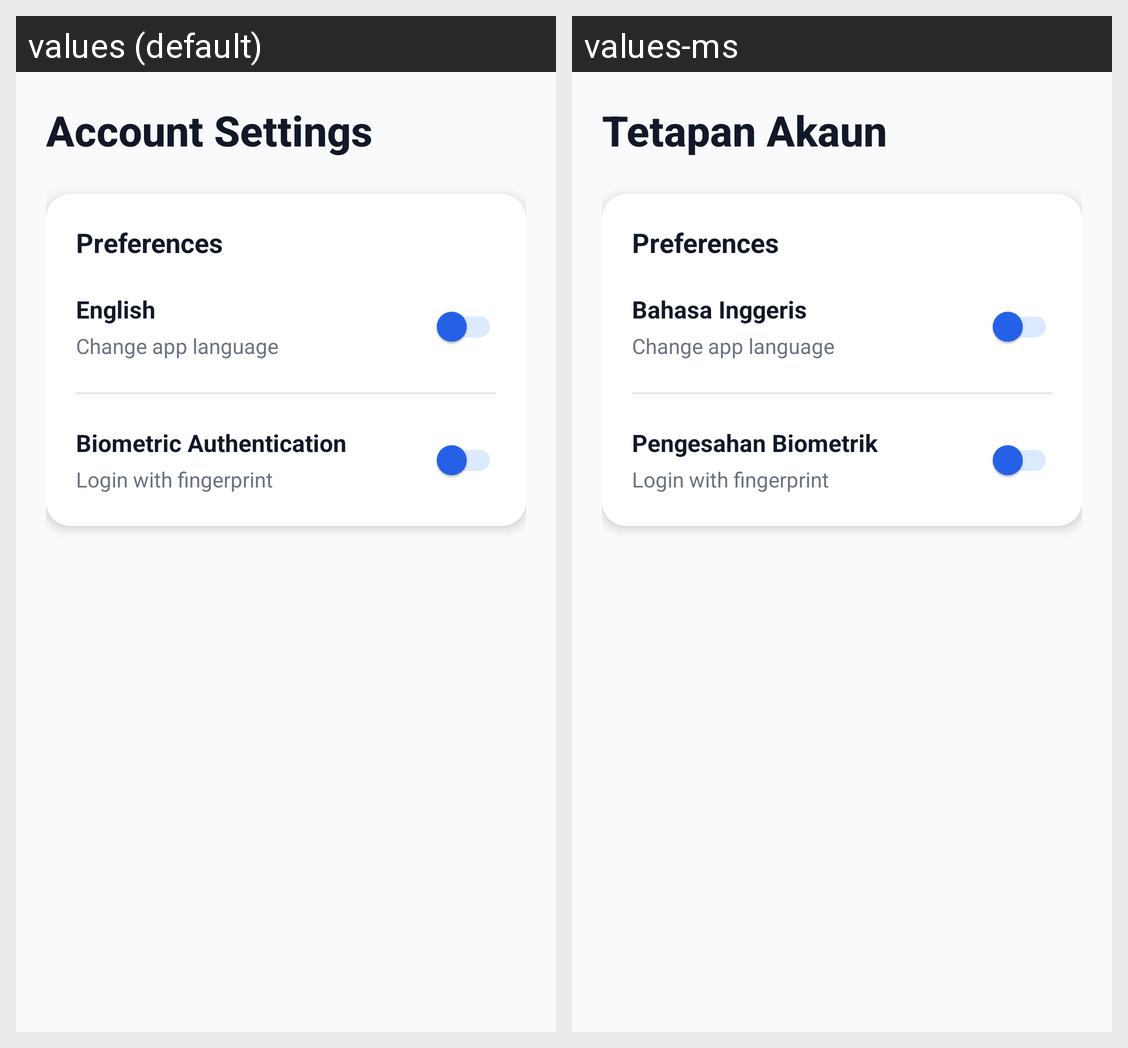

Strings drawn on this Android screen and how each of the app's shown locales translates them:
Android screen res/layout/activity_account_settings.xml rendered under 2 locales, left to right: values (default), values-ms. Device: Nexus 5 (rendered at 1080×1920; each locale shown at half size, 540×960, under a caption strip naming it); theme Theme.RayBank.
Strings drawn on this screen, with the default value and each locale's value (text and hints the layout hard-codes, and strings that could not be matched under every locale, appear in the picture but are not listed):

account_settings
  values: Account Settings
  values-ms: Tetapan Akaun

language_english
  values: English
  values-ms: Bahasa Inggeris

biometric_authentication
  values: Biometric Authentication
  values-ms: Pengesahan Biometrik
